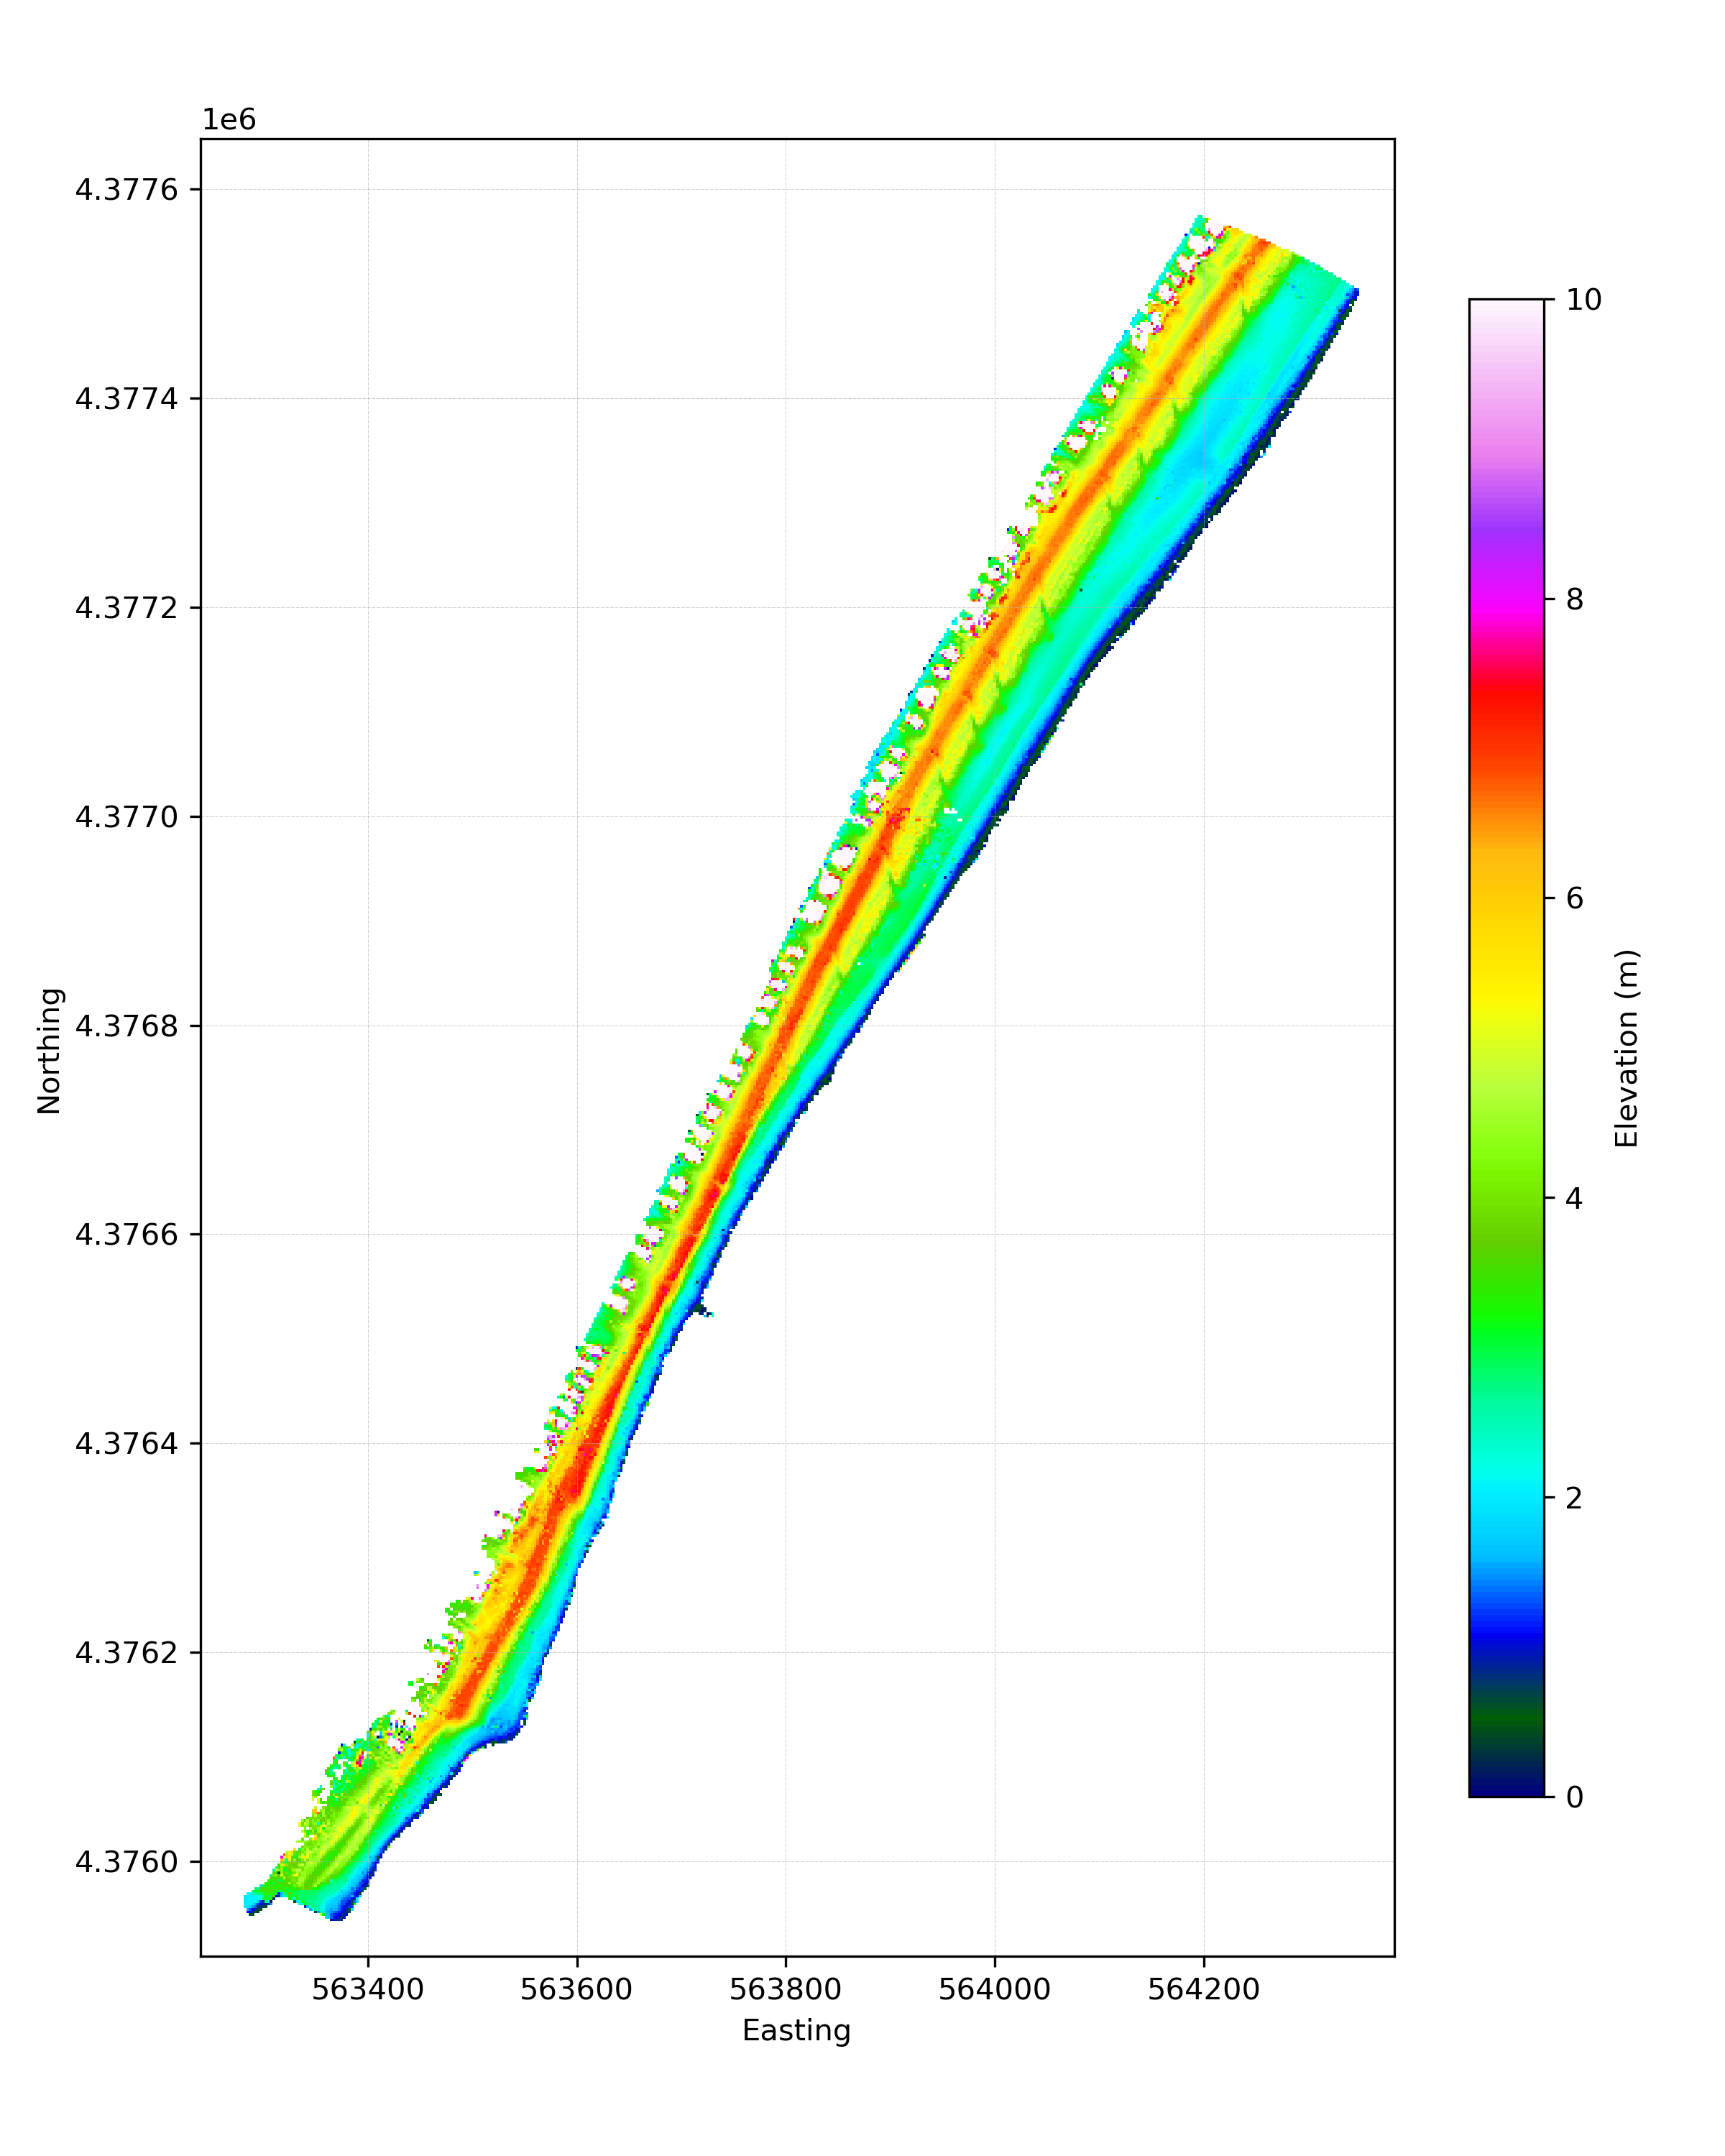

The table this chart was drawn from, first rows:
X, Y, Z
5.633870000000000000e+05, 4.375943000000000000e+06, 2.513790539999999907e-01
5.633790000000000000e+05, 4.375945000000000000e+06, 6.692096520000000437e-01
5.633810000000000000e+05, 4.375945000000000000e+06, 6.075326850000000167e-01
5.633830000000000000e+05, 4.375945000000000000e+06, 5.190775140000000176e-01
5.633850000000000000e+05, 4.375945000000000000e+06, 3.955556419999999851e-01
5.633870000000000000e+05, 4.375945000000000000e+06, 2.856147179999999897e-01
5.633890000000000000e+05, 4.375945000000000000e+06, 1.604126519999999889e-01
5.633910000000000000e+05, 4.375945000000000000e+06, 6.399018200000000656e-02
5.633710000000000000e+05, 4.375947000000000000e+06, 1.038049329999999992e+00
5.633730000000000000e+05, 4.375947000000000000e+06, 9.529253930000000095e-01
5.633750000000000000e+05, 4.375947000000000000e+06, 8.479467889999999786e-01
5.633770000000000000e+05, 4.375947000000000000e+06, 7.883737029999999812e-01
5.633790000000000000e+05, 4.375947000000000000e+06, 7.303744800000000481e-01
5.633810000000000000e+05, 4.375947000000000000e+06, 6.414713419999999999e-01
5.633830000000000000e+05, 4.375947000000000000e+06, 5.340468050000000133e-01
5.633850000000000000e+05, 4.375947000000000000e+06, 4.193264950000000213e-01
5.633870000000000000e+05, 4.375947000000000000e+06, 3.283166000000000140e-01
5.633890000000000000e+05, 4.375947000000000000e+06, 2.158773079999999900e-01
5.633630000000000000e+05, 4.375949000000000000e+06, 1.507950249999999937e+00
5.633650000000000000e+05, 4.375949000000000000e+06, 1.385613299999999937e+00
5.633670000000000000e+05, 4.375949000000000000e+06, 1.281260630000000011e+00
5.633690000000000000e+05, 4.375949000000000000e+06, 1.202773209999999926e+00
5.633710000000000000e+05, 4.375949000000000000e+06, 1.123454869999999994e+00
5.633730000000000000e+05, 4.375949000000000000e+06, 1.031794899999999959e+00
5.633750000000000000e+05, 4.375949000000000000e+06, 9.433715560000000000e-01
5.633770000000000000e+05, 4.375949000000000000e+06, 8.857902829999999561e-01
5.633790000000000000e+05, 4.375949000000000000e+06, 7.964215129999999698e-01
5.633810000000000000e+05, 4.375949000000000000e+06, 6.784934419999999466e-01
5.633830000000000000e+05, 4.375949000000000000e+06, 5.843181579999999764e-01
5.633850000000000000e+05, 4.375949000000000000e+06, 5.025266809999999751e-01
5.633870000000000000e+05, 4.375949000000000000e+06, 4.124719820000000148e-01
5.633890000000000000e+05, 4.375949000000000000e+06, 2.884500150000000041e-01
5.633910000000000000e+05, 4.375949000000000000e+06, 1.865978729999999974e-01
5.633550000000000000e+05, 4.375951000000000000e+06, 2.465394149999999840e+00
5.633570000000000000e+05, 4.375951000000000000e+06, 2.361774819999999941e+00
5.633590000000000000e+05, 4.375951000000000000e+06, 2.048214549999999967e+00
5.633610000000000000e+05, 4.375951000000000000e+06, 1.727582450000000103e+00
5.633630000000000000e+05, 4.375951000000000000e+06, 1.544673369999999935e+00
5.633650000000000000e+05, 4.375951000000000000e+06, 1.460816499999999962e+00
5.633670000000000000e+05, 4.375951000000000000e+06, 1.384723589999999893e+00
5.633690000000000000e+05, 4.375951000000000000e+06, 1.320149610000000084e+00
5.633710000000000000e+05, 4.375951000000000000e+06, 1.241002390000000011e+00
5.633730000000000000e+05, 4.375951000000000000e+06, 1.134248680000000009e+00
5.633750000000000000e+05, 4.375951000000000000e+06, 1.035753420000000036e+00
5.633770000000000000e+05, 4.375951000000000000e+06, 9.697803120000000332e-01
5.633790000000000000e+05, 4.375951000000000000e+06, 8.489715629999999846e-01
5.633810000000000000e+05, 4.375951000000000000e+06, 7.318336460000000043e-01
5.633830000000000000e+05, 4.375951000000000000e+06, 6.808158659999999918e-01
5.633850000000000000e+05, 4.375951000000000000e+06, 6.353745339999999908e-01
5.633870000000000000e+05, 4.375951000000000000e+06, 5.403595549999999914e-01
5.633890000000000000e+05, 4.375951000000000000e+06, 3.834123489999999856e-01
5.633910000000000000e+05, 4.375951000000000000e+06, 2.653621820000000020e-01
5.633930000000000000e+05, 4.375951000000000000e+06, 2.145165539999999982e-01
5.633950000000000000e+05, 4.375951000000000000e+06, 1.595060719999999987e-01
5.633470000000000000e+05, 4.375953000000000000e+06, 2.211505799999999855e+00
5.633490000000000000e+05, 4.375953000000000000e+06, 2.140642870000000197e+00
5.633510000000000000e+05, 4.375953000000000000e+06, 2.162873680000000132e+00
5.633530000000000000e+05, 4.375953000000000000e+06, 2.284234779999999798e+00
5.633550000000000000e+05, 4.375953000000000000e+06, 2.412013099999999799e+00
5.633570000000000000e+05, 4.375953000000000000e+06, 2.292832199999999876e+00
... 47,710 more rows
